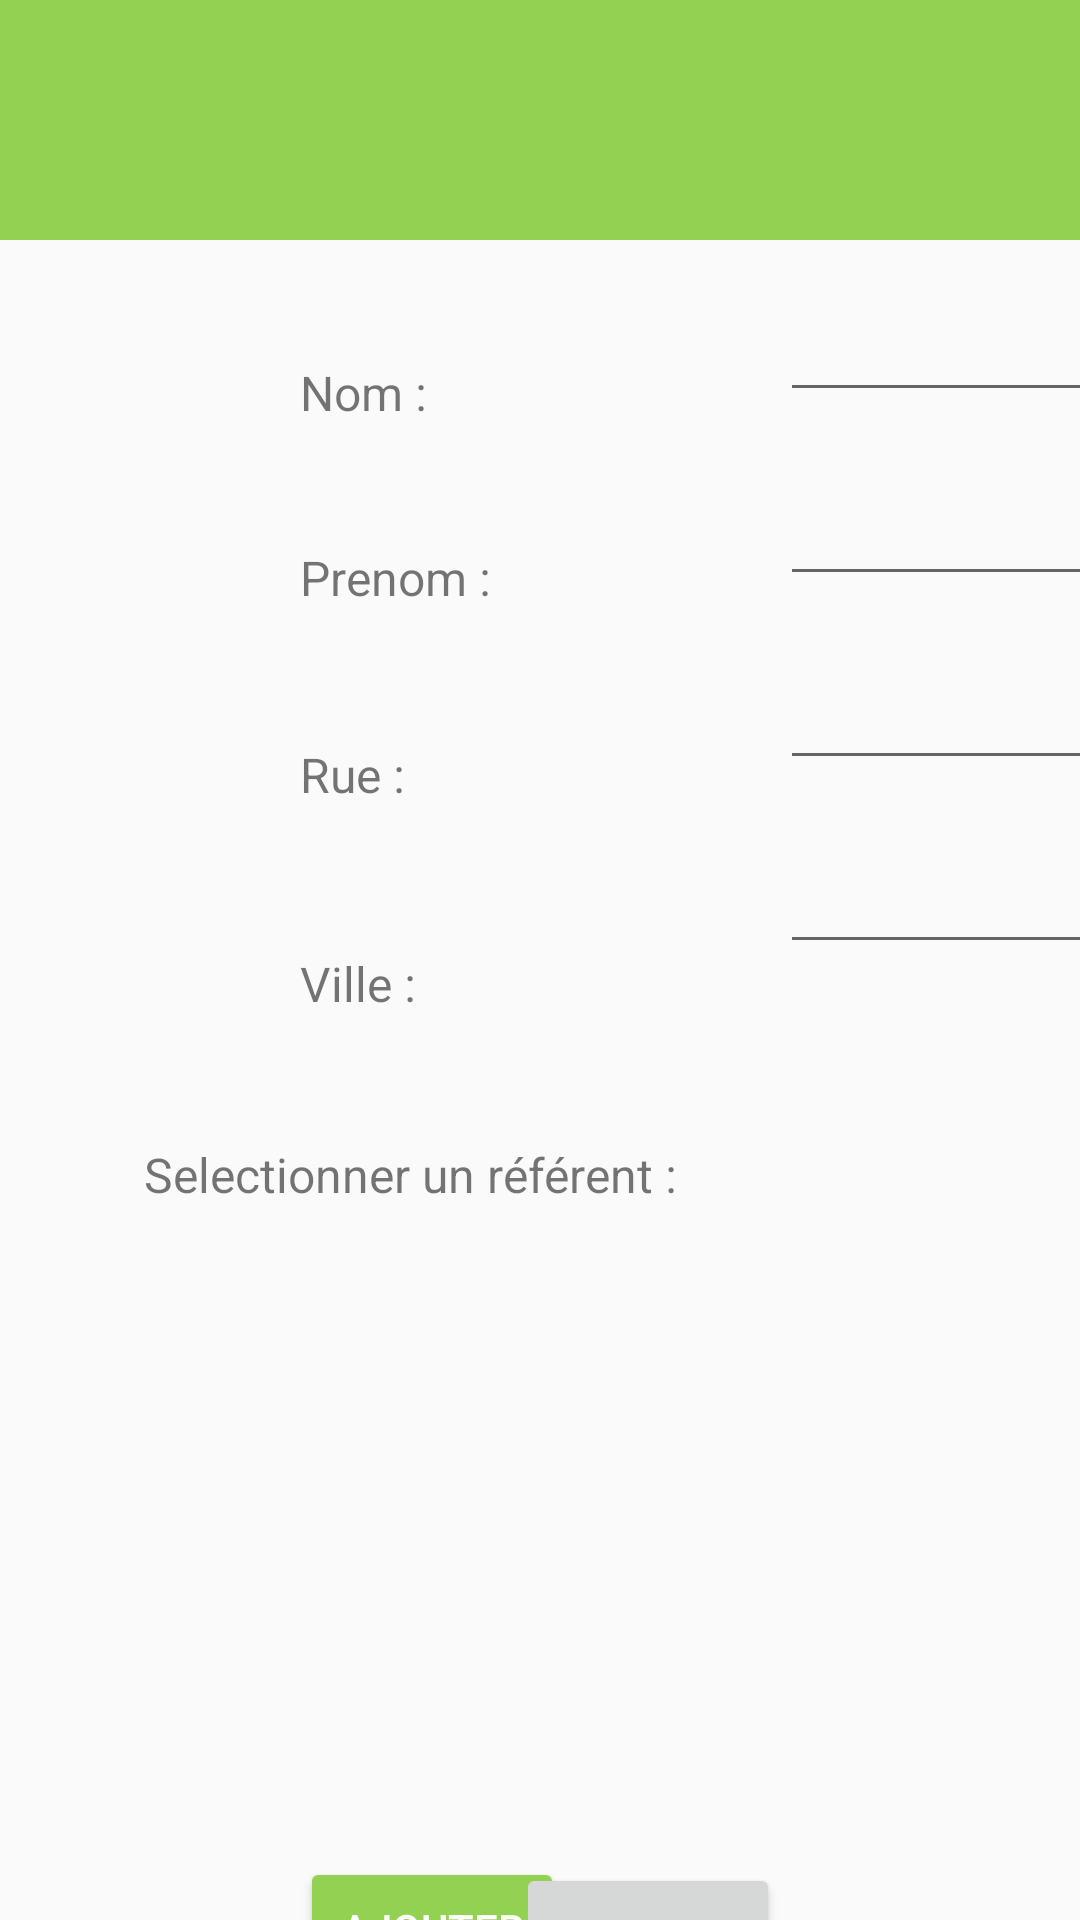

Here is an Android app screen rendered from its layout file. Give the layout XML and the strings, colors and styles it references.
<!-- AndroidManifest.xml: application theme AppTheme -->
<!-- res/layout/activity_apprenti.xml -->
<?xml version="1.0" encoding="utf-8"?>
<androidx.constraintlayout.widget.ConstraintLayout xmlns:android="http://schemas.android.com/apk/res/android"
    xmlns:app="http://schemas.android.com/apk/res-auto"
    xmlns:tools="http://schemas.android.com/tools"
    android:layout_width="match_parent"
    android:layout_height="match_parent">

    <androidx.constraintlayout.widget.ConstraintLayout
        android:id="@+id/linearLayout"
        android:layout_width="match_parent"
        android:layout_height="80dp"
        android:background="#93D152"
        app:layout_constraintStart_toStartOf="parent"
        app:layout_constraintTop_toTopOf="parent">

        <TextView
            android:id="@+id/textView"
            android:layout_width="wrap_content"
            android:layout_height="wrap_content"
            android:layout_marginStart="516dp"
            android:layout_marginTop="20dp"
            android:text="Nouvel(le) apprenti:"
            android:textColor="#FFFFFF"
            android:textSize="30sp"
            app:layout_constraintStart_toStartOf="parent"
            app:layout_constraintTop_toTopOf="parent" />
    </androidx.constraintlayout.widget.ConstraintLayout>

    <androidx.constraintlayout.widget.ConstraintLayout
        android:id="@+id/constraintLayout5"
        android:layout_width="match_parent"
        android:layout_height="485dp"
        app:layout_constraintStart_toStartOf="parent"
        app:layout_constraintTop_toBottomOf="@+id/linearLayout">

        <ListView
            android:id="@+id/listeRefAppNew"
            android:layout_width="300dp"
            android:layout_height="170dp"
            android:layout_marginStart="260dp"
            android:layout_marginTop="20dp"
            android:choiceMode="singleChoice"
            app:layout_constraintStart_toStartOf="parent"
            app:layout_constraintTop_toBottomOf="@+id/editVilleApp" />

        <TextView
            android:id="@+id/textView6"
            android:layout_width="wrap_content"
            android:layout_height="wrap_content"
            android:layout_marginStart="596dp"
            android:layout_marginTop="42dp"
            android:text="Selectionner un maître :"
            android:textSize="16sp"
            app:layout_constraintStart_toStartOf="parent"
            app:layout_constraintTop_toBottomOf="@+id/classeApp" />

        <TextView
            android:id="@+id/textView4"
            android:layout_width="wrap_content"
            android:layout_height="wrap_content"
            android:layout_marginStart="48dp"
            android:layout_marginTop="42dp"
            android:text="Selectionner un référent :"
            android:textSize="16sp"
            app:layout_constraintStart_toStartOf="parent"
            app:layout_constraintTop_toBottomOf="@+id/villeApp" />

        <EditText
            android:id="@+id/editNomApp"
            android:layout_width="wrap_content"
            android:layout_height="wrap_content"
            android:layout_marginStart="260dp"
            android:layout_marginTop="16dp"
            android:ems="10"
            android:inputType="textPersonName"
            app:layout_constraintStart_toStartOf="parent"
            app:layout_constraintTop_toTopOf="parent" />

        <EditText
            android:id="@+id/editPrenomApp"
            android:layout_width="wrap_content"
            android:layout_height="wrap_content"
            android:layout_marginStart="260dp"
            android:layout_marginTop="20dp"
            android:ems="10"
            android:inputType="textPersonName"
            app:layout_constraintStart_toStartOf="parent"
            app:layout_constraintTop_toBottomOf="@+id/editNomApp" />

        <EditText
            android:id="@+id/editRueApp"
            android:layout_width="wrap_content"
            android:layout_height="wrap_content"
            android:layout_marginStart="260dp"
            android:layout_marginTop="20dp"
            android:ems="10"
            android:inputType="textPersonName"
            app:layout_constraintStart_toStartOf="parent"
            app:layout_constraintTop_toBottomOf="@+id/editPrenomApp" />

        <EditText
            android:id="@+id/editVilleApp"
            android:layout_width="wrap_content"
            android:layout_height="wrap_content"
            android:layout_marginStart="260dp"
            android:layout_marginTop="20dp"
            android:ems="10"
            android:inputType="textPersonName"
            app:layout_constraintStart_toStartOf="parent"
            app:layout_constraintTop_toBottomOf="@+id/editRueApp" />

        <EditText
            android:id="@+id/editTelApp"
            android:layout_width="wrap_content"
            android:layout_height="wrap_content"
            android:layout_marginStart="804dp"
            android:layout_marginTop="76dp"
            android:ems="10"
            android:inputType="textPersonName"
            app:layout_constraintStart_toStartOf="parent"
            app:layout_constraintTop_toTopOf="parent" />

        <EditText
            android:id="@+id/editClasseApp"
            android:layout_width="wrap_content"
            android:layout_height="wrap_content"
            android:layout_marginStart="804dp"
            android:layout_marginTop="20dp"
            android:ems="10"
            android:inputType="textPersonName"
            app:layout_constraintStart_toStartOf="parent"
            app:layout_constraintTop_toBottomOf="@+id/editTelApp" />

        <EditText
            android:id="@+id/editCPApp"
            android:layout_width="wrap_content"
            android:layout_height="wrap_content"
            android:layout_marginStart="804dp"
            android:layout_marginTop="16dp"
            android:ems="10"
            android:inputType="textPersonName"
            app:layout_constraintStart_toStartOf="parent"
            app:layout_constraintTop_toTopOf="parent" />

        <EditText
            android:id="@+id/editMailApp"
            android:layout_width="wrap_content"
            android:layout_height="wrap_content"
            android:layout_marginStart="804dp"
            android:layout_marginTop="24dp"
            android:ems="10"
            android:inputType="textPersonName"
            app:layout_constraintStart_toStartOf="parent"
            app:layout_constraintTop_toBottomOf="@+id/editClasseApp" />

        <TextView
            android:id="@+id/nomApp"
            android:layout_width="wrap_content"
            android:layout_height="wrap_content"
            android:layout_marginStart="100dp"
            android:layout_marginTop="40dp"
            android:text="Nom :"
            android:textSize="16sp"
            app:layout_constraintStart_toStartOf="parent"
            app:layout_constraintTop_toTopOf="parent" />

        <TextView
            android:id="@+id/prenomApp"
            android:layout_width="wrap_content"
            android:layout_height="wrap_content"
            android:layout_marginStart="100dp"
            android:layout_marginTop="40dp"
            android:text="Prenom :"
            android:textSize="16sp"
            app:layout_constraintStart_toStartOf="parent"
            app:layout_constraintTop_toBottomOf="@+id/nomApp" />

        <TextView
            android:id="@+id/adresseApp"
            android:layout_width="wrap_content"
            android:layout_height="wrap_content"
            android:layout_marginStart="100dp"
            android:layout_marginTop="44dp"
            android:text="Rue :"
            android:textSize="16sp"
            app:layout_constraintStart_toStartOf="parent"
            app:layout_constraintTop_toBottomOf="@+id/prenomApp" />

        <TextView
            android:id="@+id/villeApp"
            android:layout_width="wrap_content"
            android:layout_height="wrap_content"
            android:layout_marginStart="100dp"
            android:layout_marginTop="48dp"
            android:text="Ville :"
            android:textSize="16sp"
            app:layout_constraintStart_toStartOf="parent"
            app:layout_constraintTop_toBottomOf="@+id/adresseApp" />

        <TextView
            android:id="@+id/cpApp"
            android:layout_width="wrap_content"
            android:layout_height="wrap_content"
            android:layout_marginStart="596dp"
            android:layout_marginTop="40dp"
            android:text="Code Postal :"
            android:textSize="16sp"
            app:layout_constraintStart_toStartOf="parent"
            app:layout_constraintTop_toTopOf="parent" />

        <TextView
            android:id="@+id/telApp"
            android:layout_width="wrap_content"
            android:layout_height="wrap_content"
            android:layout_marginStart="596dp"
            android:layout_marginTop="104dp"
            android:text="Telephone :"
            android:textSize="16sp"
            app:layout_constraintStart_toStartOf="parent"
            app:layout_constraintTop_toTopOf="parent" />

        <TextView
            android:id="@+id/dateDebutApp"
            android:layout_width="wrap_content"
            android:layout_height="wrap_content"
            android:layout_marginStart="596dp"
            android:layout_marginTop="40dp"
            android:text="Classe :"
            android:textSize="16sp"
            app:layout_constraintStart_toStartOf="parent"
            app:layout_constraintTop_toBottomOf="@+id/telApp" />

        <TextView
            android:id="@+id/classeApp"
            android:layout_width="wrap_content"
            android:layout_height="wrap_content"
            android:layout_marginStart="596dp"
            android:layout_marginTop="48dp"
            android:text="Mail :"
            android:textSize="16sp"
            app:layout_constraintStart_toStartOf="parent"
            app:layout_constraintTop_toBottomOf="@+id/dateDebutApp" />

        <ListView
            android:id="@+id/listeMaiAppNew"
            android:layout_width="300dp"
            android:layout_height="170dp"
            android:layout_marginStart="804dp"
            android:layout_marginTop="20dp"
            android:choiceMode="singleChoice"
            app:layout_constraintStart_toStartOf="parent"
            app:layout_constraintTop_toBottomOf="@+id/editVilleApp" />

    </androidx.constraintlayout.widget.ConstraintLayout>

    <androidx.constraintlayout.widget.ConstraintLayout
        android:layout_width="match_parent"
        android:layout_height="162dp"
        app:layout_constraintStart_toStartOf="parent"
        app:layout_constraintTop_toBottomOf="@+id/constraintLayout5">

        <Button
            android:id="@+id/bModifierAppModif"
            android:layout_width="wrap_content"
            android:layout_height="wrap_content"
            android:layout_marginStart="100dp"
            android:layout_marginTop="54dp"
            android:text="Ajouter"
            android:theme="@style/AppTheme.Button"
            app:layout_constraintStart_toStartOf="parent"
            app:layout_constraintTop_toTopOf="parent" />

        <Button
            android:id="@+id/bRetourAppModif"
            android:layout_width="wrap_content"
            android:layout_height="wrap_content"
            android:layout_marginTop="56dp"
            android:layout_marginEnd="100dp"
            android:text="Retour"
            app:layout_constraintEnd_toEndOf="parent"
            app:layout_constraintTop_toTopOf="parent" />
    </androidx.constraintlayout.widget.ConstraintLayout>

</androidx.constraintlayout.widget.ConstraintLayout>
<!-- resources referenced by this layout -->
<resources>
  <style name="AppTheme.Button" parent="Widget.AppCompat.Button.Colored">
          <item name="colorButtonNormal">@color/vert</item>
          <item name="android:textColor">@color/white</item>
          <item name="cornerSize">10dp</item>
      </style>
  <style name="AppTheme" parent="Theme.AppCompat.DayNight.NoActionBar">
  
      </style>
  <color name="vert">#93D152</color>
  <color name="white">#FFFFFFFF</color>
</resources>
